Run: headless pygame with SDL's dummy video driver; simulated clock (each Clock.tick advances the game by its frame time, no real sleeping); random seed 0; keys injected as events and as key.get_pressed() state; no mouse input; restart key R tapped at the start of phases 3 and 4.
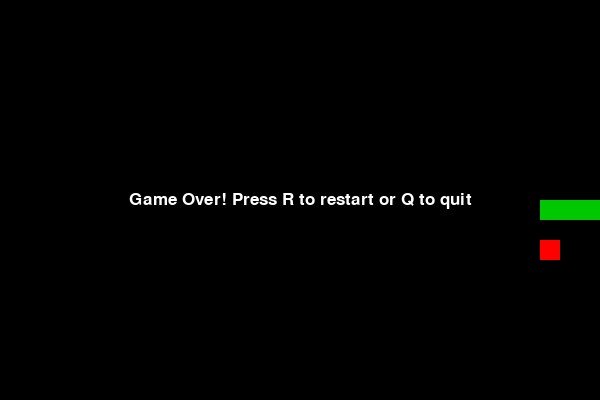
Frame 1 of 4 · flips 1–60 · no input
Frame 2 of 4 · flips 61–180 · tapped SPACE, RETURN · held RIGHT (→), D · screen unchanged from frame 1, image omitted
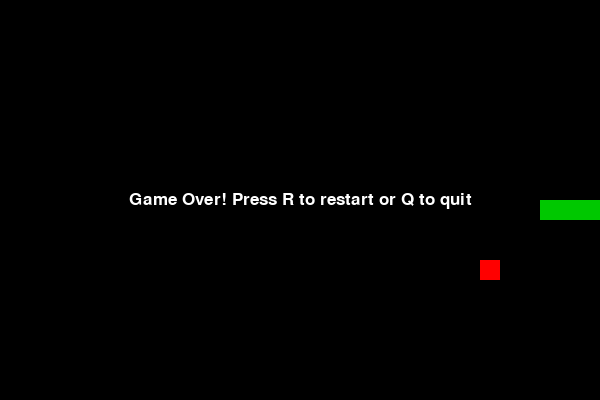
Frame 3 of 4 · flips 181–300 · tapped R · held DOWN (↓), S
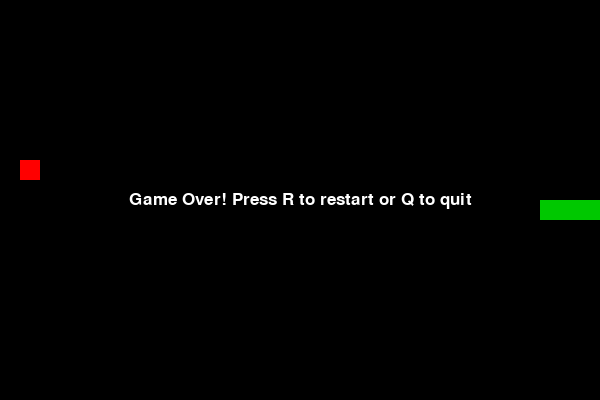
Frame 4 of 4 · flips 301–420 · tapped R · held LEFT (←), A, UP (↑), W

The pygame program that drew these frames:

import pygame
import random
import sys

# Initialize pygame
pygame.init()

# Screen settings
WIDTH = 600
HEIGHT = 400

screen = pygame.display.set_mode((WIDTH, HEIGHT))
pygame.display.set_caption("Snake Game")

# Colors
BLACK = (0, 0, 0)
WHITE = (255, 255, 255)
GREEN = (0, 200, 0)
RED = (255, 0, 0)

# Snake settings
BLOCK_SIZE = 20
snake = [(300, 200), (280, 200), (260, 200)]

direction = "RIGHT"

# Food
food = (
    random.randrange(0, WIDTH, BLOCK_SIZE),
    random.randrange(0, HEIGHT, BLOCK_SIZE)
)

# Game speed
clock = pygame.time.Clock()
SPEED = 10

# Font
font = pygame.font.SysFont("Arial", 25)


def draw_snake():
    for x, y in snake:
        pygame.draw.rect(
            screen,
            GREEN,
            (x, y, BLOCK_SIZE, BLOCK_SIZE)
        )


def draw_food():
    pygame.draw.rect(
        screen,
        RED,
        (food[0], food[1], BLOCK_SIZE, BLOCK_SIZE)
    )


def show_game_over():
    message = font.render(
        "Game Over! Press R to restart or Q to quit",
        True,
        WHITE
    )

    screen.blit(
        message,
        (
            WIDTH // 2 - message.get_width() // 2,
            HEIGHT // 2 - message.get_height() // 2
        )
    )

    pygame.display.update()


def new_food():
    while True:
        new_position = (
            random.randrange(0, WIDTH, BLOCK_SIZE),
            random.randrange(0, HEIGHT, BLOCK_SIZE)
        )

        if new_position not in snake:
            return new_position


running = True
game_over = False

while running:

    # Handle events
    for event in pygame.event.get():

        if event.type == pygame.QUIT:
            running = False

        if event.type == pygame.KEYDOWN:

            if event.key == pygame.K_UP and direction != "DOWN":
                direction = "UP"

            elif event.key == pygame.K_DOWN and direction != "UP":
                direction = "DOWN"

            elif event.key == pygame.K_LEFT and direction != "RIGHT":
                direction = "LEFT"

            elif event.key == pygame.K_RIGHT and direction != "LEFT":
                direction = "RIGHT"

            elif game_over and event.key == pygame.K_r:
                snake = [
                    (300, 200),
                    (280, 200),
                    (260, 200)
                ]

                direction = "RIGHT"
                food = new_food()
                game_over = False

            elif game_over and event.key == pygame.K_q:
                running = False

    if not game_over:

        # Current snake head
        head_x, head_y = snake[0]

        # Move snake
        if direction == "UP":
            head_y -= BLOCK_SIZE

        elif direction == "DOWN":
            head_y += BLOCK_SIZE

        elif direction == "LEFT":
            head_x -= BLOCK_SIZE

        elif direction == "RIGHT":
            head_x += BLOCK_SIZE

        new_head = (head_x, head_y)

        # Wall collision
        if (
            head_x < 0
            or head_x >= WIDTH
            or head_y < 0
            or head_y >= HEIGHT
        ):
            game_over = True

        # Self collision
        elif new_head in snake:
            game_over = True

        else:
            snake.insert(0, new_head)

            # Food collision
            if new_head == food:
                food = new_food()

            else:
                snake.pop()

        # Draw everything
        screen.fill(BLACK)

        draw_snake()
        draw_food()

        pygame.display.update()

        clock.tick(SPEED)

    else:
        screen.fill(BLACK)
        draw_snake()
        draw_food()
        show_game_over()


pygame.quit()
sys.exit()
